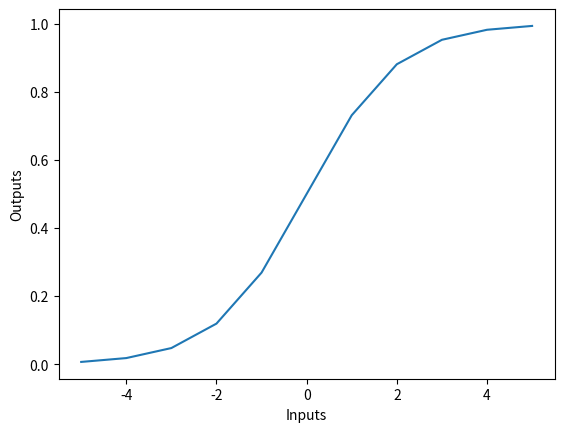

Python code for this plot:
import math

import matplotlib.pyplot as plt

import numpy as np
def sigmoid(z):

    return (1/(1 + np.exp(-z)))
print("sigmoid of a positive number:", sigmoid(1))

print("sigmoid of a large positive number:", sigmoid(100000))

print("sigmoid of a negative number:", sigmoid(-5))

print("sigmoid of a large negative number:", sigmoid(-100))
def line_graph(x, y, x_title, y_title):

    plt.plot(x, y)

    plt.xlabel(x_title)

    plt.ylabel(y_title)

    plt.show()
x = np.arange(-5, 6)

y = sigmoid(x)
print(x)

print(y)
line_graph(x, y, "Inputs", "Outputs")